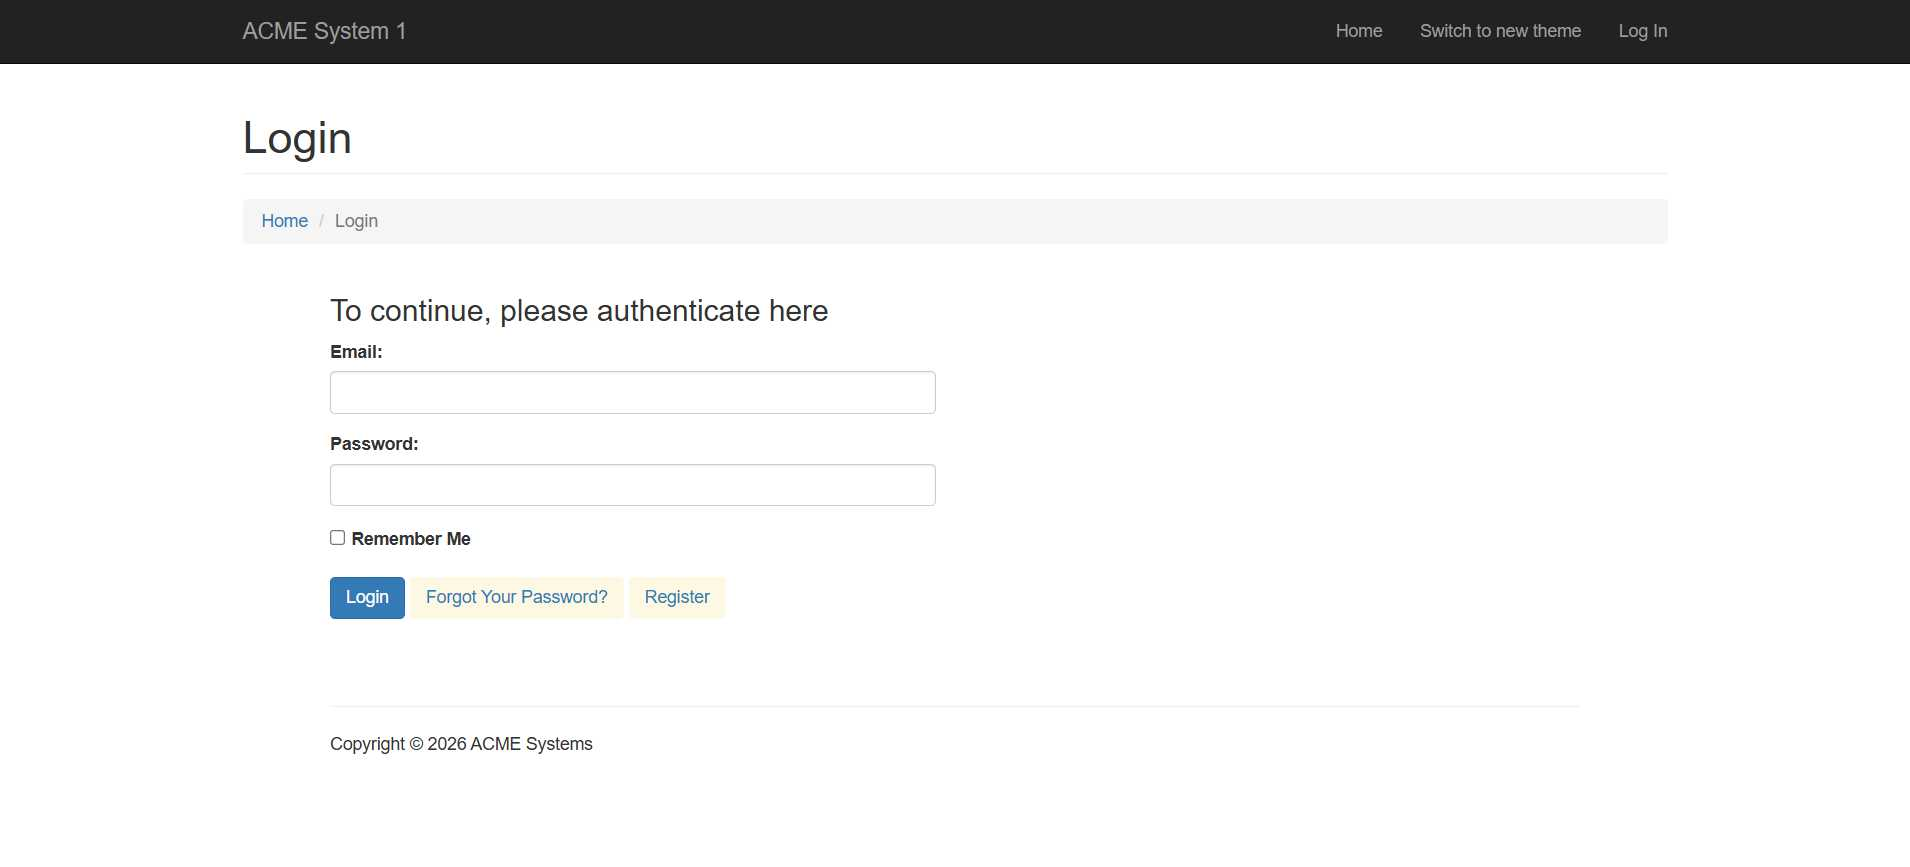
Workflow: ACME_Login

Step 1: Edge: ACME System 1 - Log In in window 'ACME System 1 - Log In' (msedge.exe)

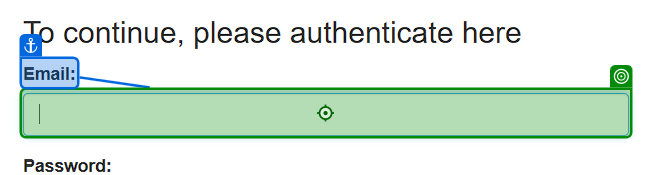
Step 2: type "teolun@cognitive.com.my" into the text box 'email' in window 'ACME System 1 - Log In' (msedge.exe)

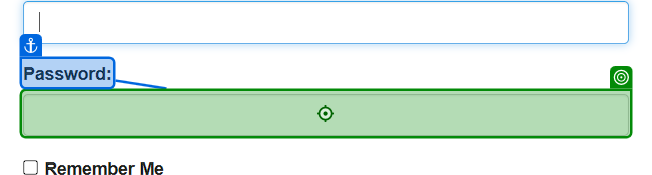
Step 3: type "WorkOnly@h0me" into the text box 'password' in window 'ACME System 1 - Log In' (msedge.exe)

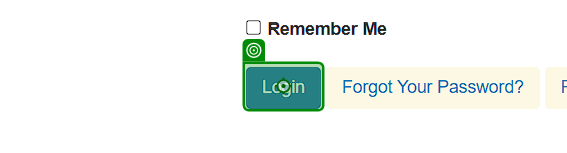
Step 4: click on the button in window 'ACME System 1 - Log In' (msedge.exe)

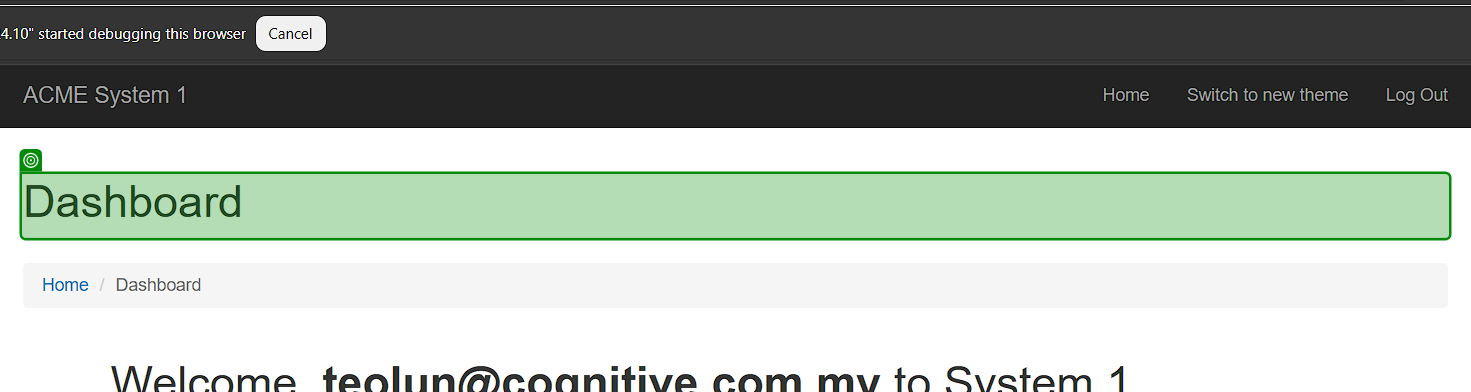
Step 5: check the heading 'Dashboard' in window 'ACME System 1 - Dashboard' (msedge.exe)
